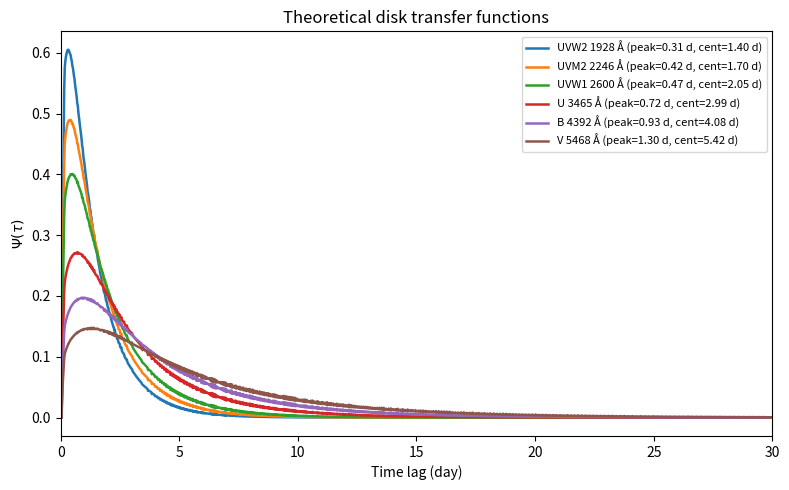

The matplotlib source for this figure:
#!/usr/bin/env python3
# -*- coding: utf-8 -*-

from dataclasses import dataclass
from typing import Tuple

import numpy as np


# ============================================================
# Physical constants, SI
# ============================================================

h = 6.62607015e-34          # J s
c_light = 2.99792458e8      # m s^-1
kB = 1.380649e-23           # J K^-1


@dataclass
class DiskConfig:
    # Radii are in light-days
    Rin: float = 0.1
    Rout: float = 30.0
    R0: float = 1.0

    # Temperatures at R0
    TB: float = 29000.0
    TF: float = 26500.0

    # T(R) = T0 * (R/R0)^(-b)
    b: float = 0.75

    # Inclination in degrees
    inc_deg: float = 30.0

    # Wavelength in Angstrom
    lam_A: float = 4392.0

    # Numerical resolution
    NR: int = 800
    Ntau: int = 2000

    # "finite_difference" or "linearized"
    response_mode: str = "finite_difference"


def _check_positive(name: str, x: float) -> None:
    if not np.isfinite(x) or x <= 0:
        raise ValueError(f"{name} must be positive and finite; got {x}")


def planck_nu(nu, T):
    """
    Planck function B_nu(T) in SI units.

    Parameters
    ----------
    nu : float or ndarray
        Frequency in Hz.
    T : float or ndarray
        Temperature in K.
    """
    nu = np.asarray(nu, dtype=float)
    T = np.asarray(T, dtype=float)

    x = h * nu / (kB * T)
    x = np.clip(x, 1e-12, 700.0)

    return (2.0 * h * nu**3 / c_light**2) / np.expm1(x)


def dplanck_nu_dT(nu, T):
    """
    Analytic derivative dB_nu/dT.
    """
    nu = np.asarray(nu, dtype=float)
    T = np.asarray(T, dtype=float)

    x = h * nu / (kB * T)
    x = np.clip(x, 1e-12, 700.0)

    ex = np.exp(x)
    A = 2.0 * h * nu**3 / c_light**2

    return A * ex * x / (T * (ex - 1.0) ** 2)


def annulus_weight(nu: float, R: float, disk: DiskConfig) -> float:
    """
    Response weight of one annulus.

    finite_difference:
        B_nu(TB) - B_nu(TF)

    linearized:
        dB_nu/dT at Tmid times Delta T
    """
    T_bright = disk.TB * (R / disk.R0) ** (-disk.b)
    T_faint = disk.TF * (R / disk.R0) ** (-disk.b)

    if disk.response_mode == "finite_difference":
        return float(planck_nu(nu, T_bright) - planck_nu(nu, T_faint))

    if disk.response_mode == "linearized":
        T_mid = 0.5 * (T_bright + T_faint)
        dT = T_bright - T_faint
        return float(dplanck_nu_dT(nu, T_mid) * dT)

    raise ValueError("response_mode must be 'finite_difference' or 'linearized'")


def normalize_tf(tau: np.ndarray, psi: np.ndarray) -> np.ndarray:
    """
    Normalize transfer function so that integral Psi(tau) d tau = 1.
    """
    dtau = float(np.median(np.diff(tau)))
    area = float(np.sum(psi) * dtau)

    if not np.isfinite(area) or area <= 0:
        raise RuntimeError("Transfer function has non-positive or invalid area.")

    return psi / area


def disk_transfer_function(disk: DiskConfig) -> Tuple[np.ndarray, np.ndarray]:
    """
    Compute theoretical thin-disk transfer function.

    Parameters
    ----------
    disk : DiskConfig
        Disk and numerical parameters.

    Returns
    -------
    tau : ndarray
        Delay grid in days.

    psi : ndarray
        Normalized transfer function density.
        Normalization: sum(psi) * dtau = 1.

    Notes
    -----
    Radius is measured in light-days, so the delay is also in days.

    For an annulus at radius R and azimuth angle theta, the delay is

        tau = R * (1 + sin(i) * sin(theta))

    giving a delay range

        R * (1 - sin(i)) <= tau <= R * (1 + sin(i)).
    """
    for name in ["Rin", "Rout", "R0", "TB", "TF", "b", "lam_A"]:
        _check_positive(name, getattr(disk, name))

    if disk.Rout <= disk.Rin:
        raise ValueError("Rout must be greater than Rin.")

    if disk.NR < 2:
        raise ValueError("NR must be >= 2.")

    if disk.Ntau < 20:
        raise ValueError("Ntau must be >= 20.")

    inc = np.radians(disk.inc_deg)
    sin_i = float(np.sin(inc))
    cos_i = float(np.cos(inc))

    if cos_i < 0:
        raise ValueError("inc_deg should be between 0 and 90 degrees.")

    # Wavelength and frequency
    lam_m = disk.lam_A * 1e-10
    nu = c_light / lam_m

    # Radial grid in light-days
    R_edges = np.logspace(np.log10(disk.Rin), np.log10(disk.Rout), disk.NR + 1)
    R_mid = np.sqrt(R_edges[:-1] * R_edges[1:])
    dR = R_edges[1:] - R_edges[:-1]

    # Delay grid
    tau_max = disk.Rout * (1.0 + sin_i) * 1.02
    tau_edges = np.linspace(0.0, tau_max, disk.Ntau + 1)
    tau = 0.5 * (tau_edges[:-1] + tau_edges[1:])
    dtau = tau_edges[1] - tau_edges[0]

    psi = np.zeros_like(tau)

    for R, dRi in zip(R_mid, dR):
        W = annulus_weight(nu, float(R), disk)

        # projected annulus area response
        ring_prefactor = W * R * dRi * cos_i

        if sin_i < 1e-12:
            # face-on disk: every azimuth has tau = R
            idx = np.searchsorted(tau_edges, R) - 1
            idx = int(np.clip(idx, 0, len(psi) - 1))

            ring_mass = 2.0 * np.pi * ring_prefactor
            psi[idx] += ring_mass / dtau
            continue

        # tau = R * (1 + sin_i * sin(theta))
        # u = sin(theta) = (tau/R - 1) / sin_i
        u_left = (tau_edges[:-1] / R - 1.0) / sin_i
        u_right = (tau_edges[1:] / R - 1.0) / sin_i

        overlap = (u_right > -1.0) & (u_left < 1.0)
        if not np.any(overlap):
            continue

        u_left_clip = np.clip(u_left, -1.0, 1.0)
        u_right_clip = np.clip(u_right, -1.0, 1.0)

        # For each bin, total azimuth measure satisfying delay in that bin.
        # Factor 2 accounts for the two theta branches for a given sin(theta).
        dtheta = np.zeros_like(psi)
        dtheta[overlap] = 2.0 * (
            np.arcsin(u_right_clip[overlap])
            - np.arcsin(u_left_clip[overlap])
        )

        psi += ring_prefactor * dtheta / dtau

    psi = normalize_tf(tau, psi)

    return tau, psi


def tf_moments(tau: np.ndarray, psi: np.ndarray):
    """
    Return peak lag, centroid lag, and standard-deviation width.
    """
    dtau = float(np.median(np.diff(tau)))
    area = float(np.sum(psi) * dtau)

    if area <= 0 or not np.isfinite(area):
        return np.nan, np.nan, np.nan

    peak = float(tau[np.argmax(psi)])
    centroid = float(np.sum(tau * psi) * dtau / area)
    var = float(np.sum((tau - centroid) ** 2 * psi) * dtau / area)
    width = float(np.sqrt(max(var, 0.0)))

    return peak, centroid, width

def plot_disk_transfer_functions(
    bands=None,
    disk_kwargs=None,
    outname="disk_transfer_functions_linear.png",
    xlim=None,
):
    """
    Plot theoretical disk transfer functions in linear scale.

    Parameters
    ----------
    bands : dict or None
        Example:
        {"UVW2": 1928.0, "U": 3465.0, ...}

    disk_kwargs : dict or None
        Extra keyword arguments passed to DiskConfig.

    outname : str
        Output figure name.

    xlim : tuple or None
        Example: (0, 30). If None, use full tau range.
    """
    import matplotlib.pyplot as plt

    if bands is None:
        bands = {
            "UVW2": 1928.0,
            "UVM2": 2246.0,
            "UVW1": 2600.0,
            "U": 3465.0,
            "B": 4392.0,
            "V": 5468.0,
        }

    if disk_kwargs is None:
        disk_kwargs = {}

    plt.figure(figsize=(8, 5))

    for name, lam in bands.items():
        disk = DiskConfig(lam_A=lam, **disk_kwargs)
        tau, psi = disk_transfer_function(disk)
        peak, centroid, width = tf_moments(tau, psi)

        label = (
            f"{name} {lam:.0f} Å "
            f"(peak={peak:.2f} d, cent={centroid:.2f} d)"
        )

        plt.plot(tau, psi, lw=1.8, label=label)

    plt.xlabel("Time lag (day)")
    plt.ylabel(r"$\Psi(\tau)$")
    plt.title("Theoretical disk transfer functions")
    if xlim is not None:
        plt.xlim(*xlim)
    plt.legend(fontsize=8)
    plt.tight_layout()
    plt.savefig(outname, dpi=220)
    plt.close()

if __name__ == "__main__":
    bands = {
        "UVW2": 1928.0,
        "UVM2": 2246.0,
        "UVW1": 2600.0,
        "U": 3465.0,
        "B": 4392.0,
        "V": 5468.0,
    }

    print("band  lambda_A  peak_d  centroid_d  width_d")

    for name, lam in bands.items():
        disk = DiskConfig(lam_A=lam)
        tau, psi = disk_transfer_function(disk)
        peak, centroid, width = tf_moments(tau, psi)

        print(
            f"{name:5s} {lam:8.1f} "
            f"{peak:8.3f} {centroid:10.3f} {width:8.3f}"
        )
    
    plot_disk_transfer_functions(
        outname="disk_transfer_functions_linear.png",
        xlim=(0, 30),
    )
